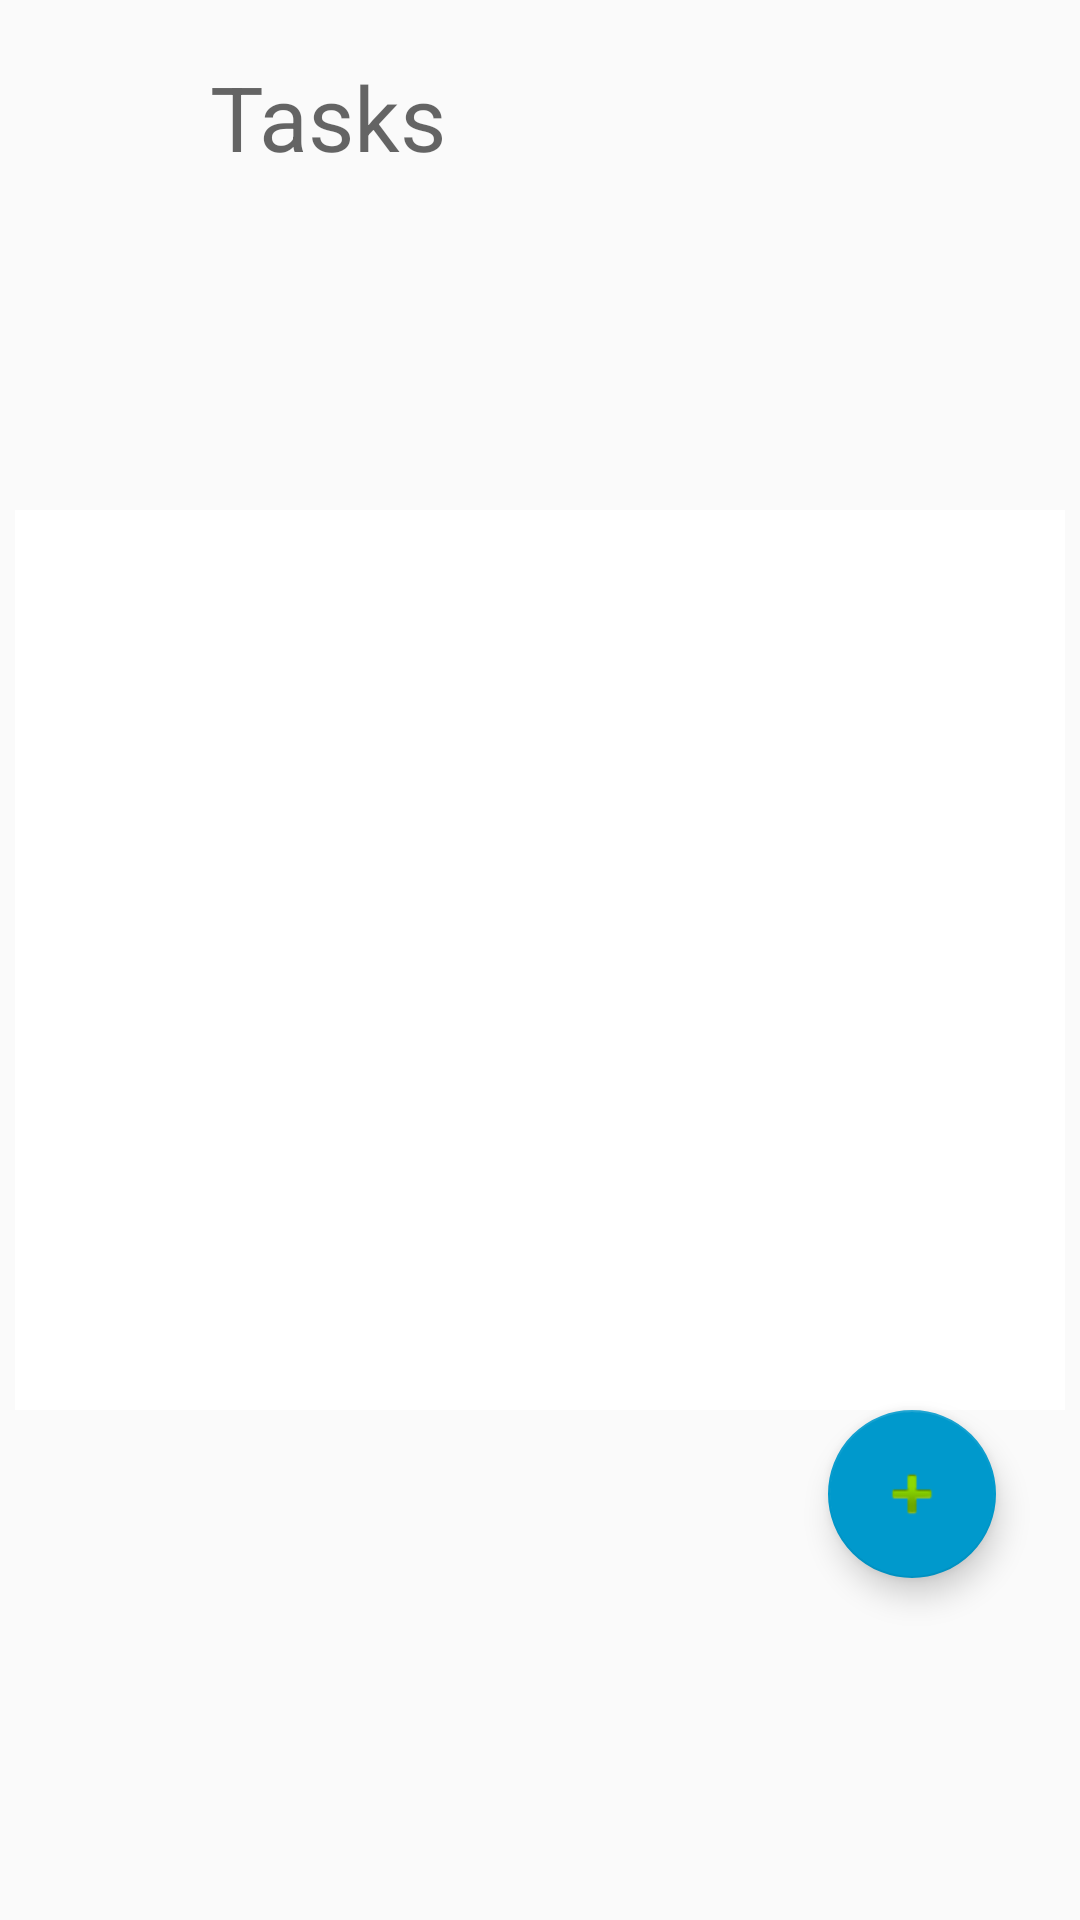

Reconstruct the res/layout file that produces this screen, plus the resources it refers to.
<!-- AndroidManifest.xml: application theme AppTheme -->
<!-- res/layout/tasks_fragment.xml -->
<?xml version="1.0" encoding="utf-8"?>
<RelativeLayout xmlns:android="http://schemas.android.com/apk/res/android"
    xmlns:app="http://schemas.android.com/apk/res-auto"
    android:layout_width="match_parent" android:layout_height="match_parent">

    <android.support.design.widget.FloatingActionButton
        android:id="@+id/addTaskButton"
        android:layout_width="80dp"
        android:layout_height="80dp"
        android:layout_gravity="end|bottom"
        android:src="@android:drawable/ic_input_add"
        android:layout_marginLeft="@dimen/fab_margin"
        android:layout_marginRight="@dimen/fab_margin"
        android:tint="@android:color/transparent"
        android:contentDescription="Add Task"
        app:backgroundTint="@android:color/holo_blue_dark"
        android:layout_marginEnd="23dp"
        android:layout_below="@+id/tasklist"
        android:layout_alignEnd="@+id/tasklist"
        app:rippleColor="@android:color/white" />

    <ListView
        android:layout_width="wrap_content"
        android:layout_height="300dp"
        android:id="@+id/tasklist"
        android:layout_marginLeft="5dp"
        android:layout_marginRight="5dp"
        android:textAlignment="center"
        android:textFilterEnabled="true"
        android:layout_centerVertical="true"
        android:layout_centerHorizontal="true"
        android:background="@android:color/background_light" />

    <ImageView
        android:layout_width="40dp"
        android:layout_height="40dp"
        android:id="@+id/taskIcon"
        android:src="@drawable/taskicon"
        android:layout_marginLeft="5dp"
        android:layout_marginRight="5dp"
        android:layout_marginTop="19dp"
        android:layout_marginStart="20dp"
        android:layout_alignParentTop="true"
        android:layout_alignStart="@+id/tasklist" />

    <TextView
        android:layout_width="wrap_content"
        android:layout_height="wrap_content"
        android:textAppearance="?android:attr/textAppearanceMedium"
        android:text="Tasks"
        android:id="@+id/task_fragmentTitle"
        android:textSize="30dp"
        android:layout_marginLeft="5dp"
        android:layout_marginRight="5dp"
        android:layout_alignBottom="@+id/taskIcon"
        android:layout_toEndOf="@+id/taskIcon" />

</RelativeLayout>
<!-- resources referenced by this layout -->
<resources>
  <style name="AppTheme" parent="Theme.AppCompat.Light.DarkActionBar">
          
          <item name="colorPrimary">@color/colorPrimary</item>
          <item name="colorPrimaryDark">@color/colorPrimaryDark</item>
          <item name="colorAccent">#b9db02</item>
      </style>
  <color name="colorPrimary">#3f51b5</color>
  <color name="colorPrimaryDark">#2033b0</color>
</resources>
